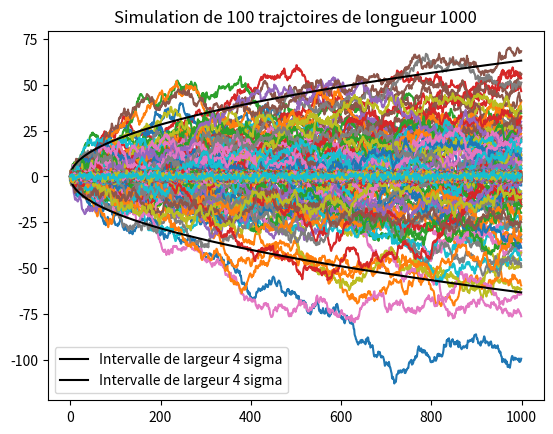

The matplotlib source for this figure:
# -*- coding: utf-8 -*-


import numpy as np
import matplotlib.pyplot as plt

Npas = 1000
Ntraj = 100
# Génération du processus discrétisé
U = np.random.normal(0, 1, (Ntraj,Npas))
X = np.cumsum(U, axis = 1)
# Représentation des trajectoires avec une enveloppe d'équation x=y2
#Ici on obtien un processus de Ornstein-Uhlenbeck
for i in range(Ntraj):
    plt.plot(X[i])
plt.plot(range(Npas), 2 * np.sqrt(range(Npas)), 'k', - 2 * np.sqrt(range(Npas)), 'k', label='Intervalle de largeur 4 sigma')
plt.title('Simulation de ' + str(Ntraj) + ' trajctoires de longueur ' +str(Npas))
plt.legend()
plt.show()

Ntarj=1000
Nmax=1000
theta=0.5
X0=0

U = np.random.normal(0,1,(Ntraj, Nmax))
X=np.zeros((Ntraj,Nmax))

X[:,0]= X0 * np.ones(Ntraj).T

for i in range (Nmax -1):
    X[:,i+1]= theta * X[:,i] + U[:,i]
    
for i in range(Ntraj):
    plt.plot(X[i])
    
